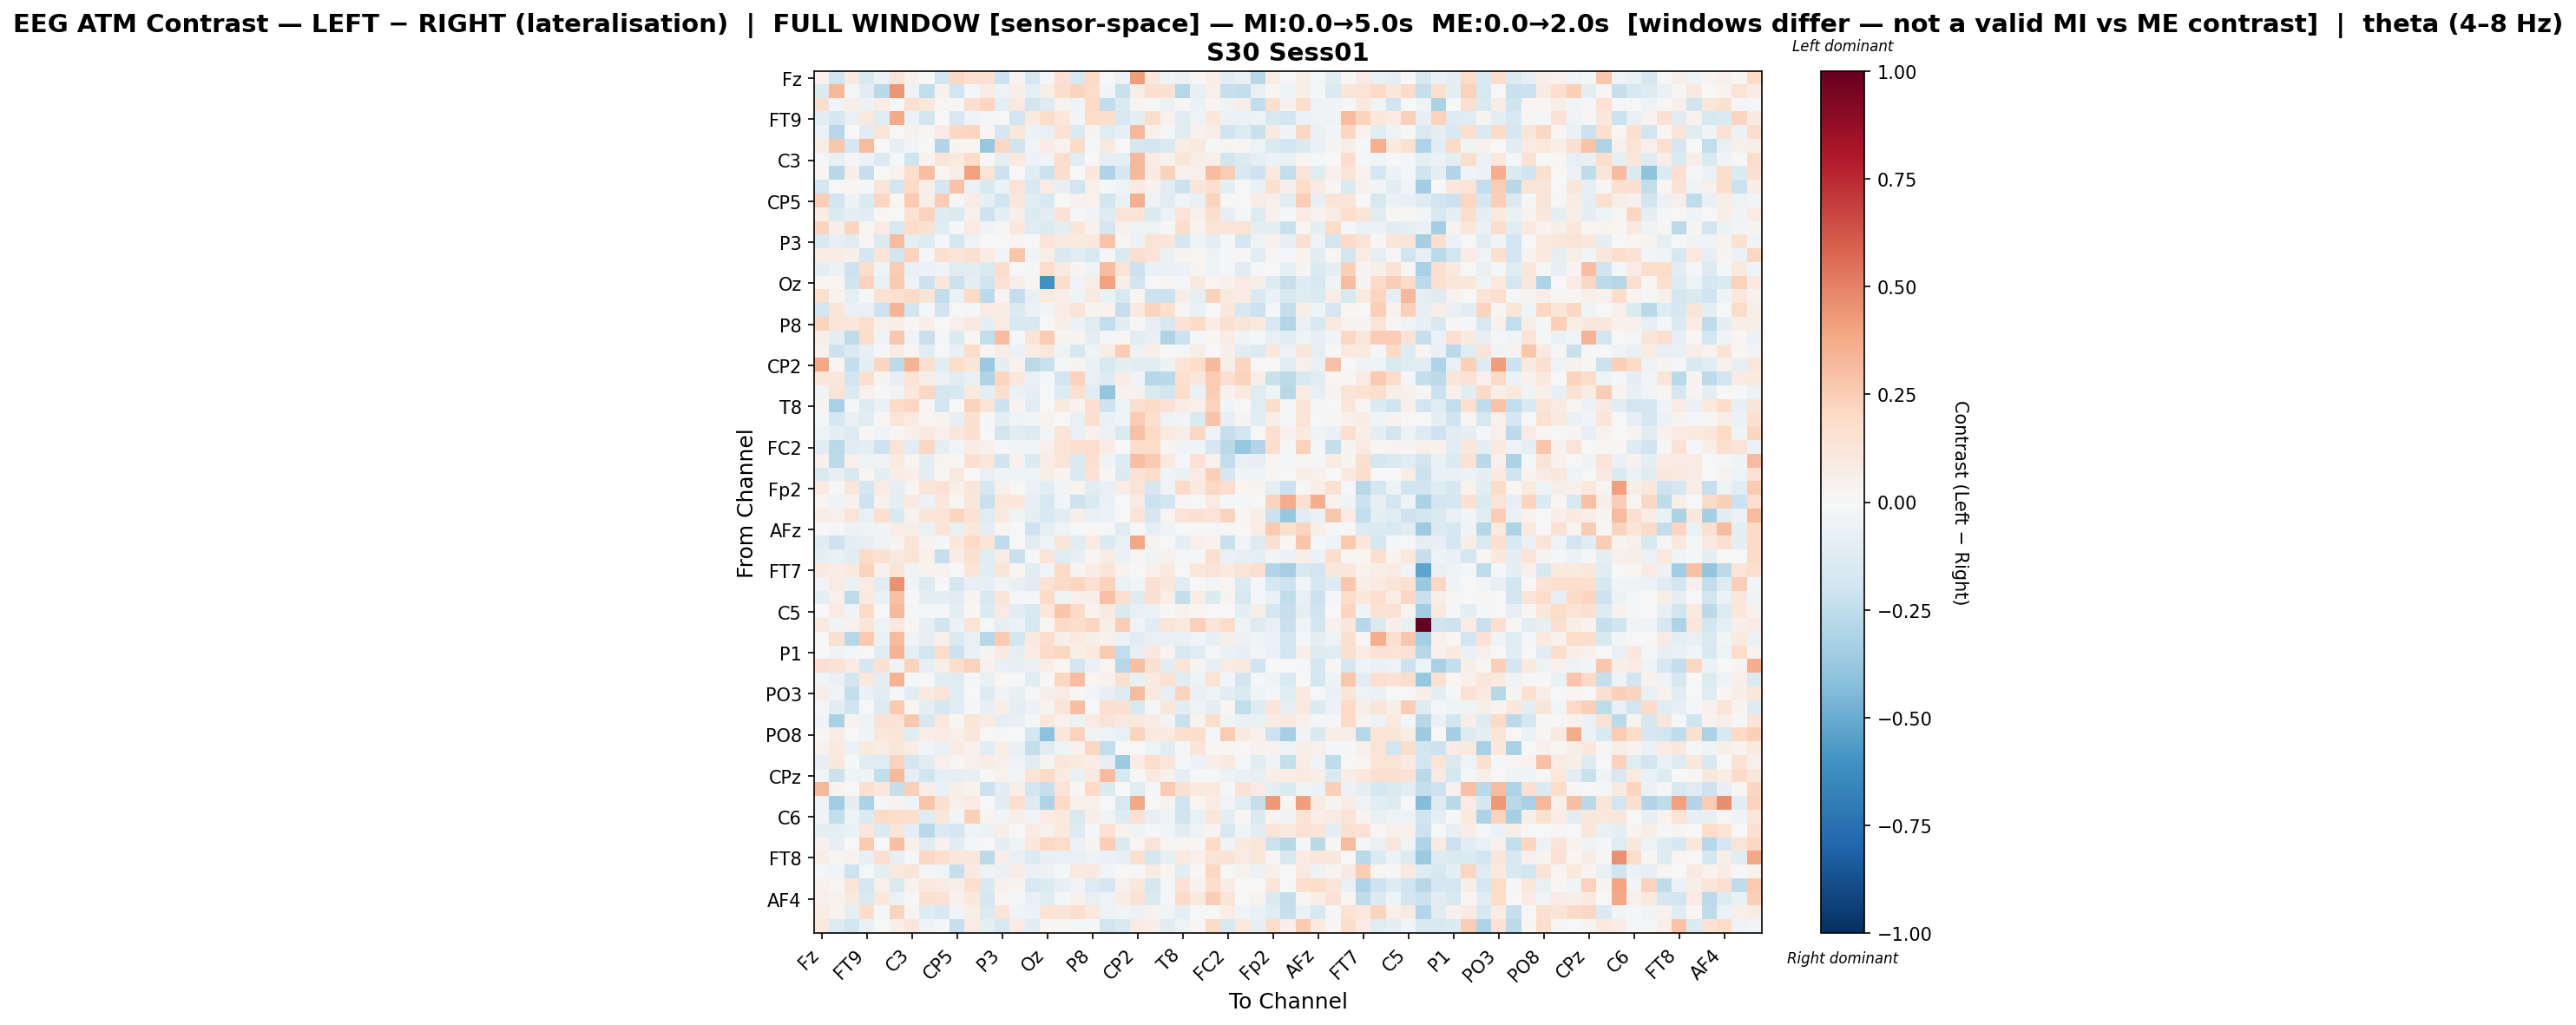

Data behind this chart, as committed beside it:
, Fz, F3, F7, FT9, FC5, FC1, C3, T7, TP9, CP5, CP1, Pz, P3, P7, O1, Oz, O2, P4, P8, TP10, CP6, CP2, Cz
Fz, 0.03406, -0.2003, 0.09312, -0.1514, -0.05591, 0.1314, 0.04685, 0.004953, -0.1846, 0.2102, 0.1584, 0.1558, -0.2037, 0.02982, -0.1735, -0.01729, 0.1522, -0.159, 0.1897, 0.005343, -0.05625, 0.4182, 0.1066
F3, -0.133, 0.3347, -0.009736, -0.1112, -0.2731, 0.4426, -0.0477, -0.2487, 0.04533, -0.1861, -0.01464, 0.0763, -0.05264, 0.06768, -0.09155, 0.06693, 0.1755, 0.2236, 0.1828, -0.0304, -0.2208, 0.06801, 0.1717
F7, 0.166, -0.02353, 0.06403, -0.05074, 0.07445, -0.01898, 0.1708, 0.1056, 0.008839, 0.01415, 0.1701, 0.2145, -0.08756, 0.09679, -0.1804, -0.1328, 0.03362, -0.0452, 0.1995, -0.2463, -0.1452, 0.02687, -0.01533
FT9, -0.1086, -0.1754, -0.07334, 0.1012, -0.1225, 0.3768, -0.05882, -0.1932, 0.006825, -0.1625, -0.0432, -0.01034, -0.001494, -0.1848, 0.09905, 0.187, 0.1071, -0.03032, 0.1869, 0.1773, -0.1636, -0.08887, 0.1754
FC5, -0.06144, -0.2884, 0.001583, -0.1166, 0.1292, -0.004368, 0.04478, 0.01637, 0.08346, 0.2059, 0.2182, 0.009409, -0.1697, 0.1102, -0.05933, -0.07217, 0.144, -0.1434, 0.03118, -0.1219, -0.08534, 0.3251, 0.03983
FC1, 0.07708, 0.2702, -0.1686, 0.3148, -0.007435, -0.08339, -0.0271, -0.0059, -0.2932, 0.03044, 0.01484, -0.3765, 0.2071, -0.1977, -0.02719, 0.08056, 0.03698, 0.1982, -0.01396, 0.08616, -0.001254, -0.1749, -0.1849
C3, -0.01572, -0.07081, -0.01178, -0.0597, -0.1343, -0.0198, -0.1989, 0.03725, 0.1317, 0.09634, 0.185, 0.01036, -0.08951, 0.09811, -0.05739, -0.03111, 0.1757, -0.1018, -0.00603, -0.09962, -0.08621, 0.3253, 0.08032
T7, 0.008285, -0.2758, 0.06402, -0.2299, 0.006898, 0.03237, 0.1795, 0.302, 0.02077, 0.06321, 0.4106, 0.1389, -0.2165, 0.001185, -0.1105, -0.2149, 0.1765, 0.002736, 0.1046, -0.3041, -0.1649, 0.323, 0.08996
TP9, -0.1761, -0.0009484, 0.02014, -0.01915, 0.1228, -0.1884, 0.1954, 0.05671, -0.171, 0.2847, -0.05846, -0.1551, -0.05869, 0.1403, -0.159, 0.08464, -0.08027, -0.1892, 0.04861, -0.02186, -0.04416, 0.08734, 0.04624
CP5, 0.2439, -0.1899, -0.05358, -0.1371, 0.2157, 0.02004, 0.2648, 0.06053, 0.2556, -0.01164, 0.07513, -0.08511, -0.1934, 0.1139, -0.1038, -0.1611, -0.001054, 0.04425, 0.03849, -0.1828, -0.0693, 0.3663, -0.05353
CP1, 0.07454, -0.1376, -0.0877, -0.1132, 0.01135, -3.3999802168231014e-05, 0.1454, 0.2321, -0.1278, -0.1469, 0.04519, -0.2045, -0.08644, 0.0594, -0.1375, -0.1077, 0.1413, -0.01055, -0.03876, -0.1319, 0.1398, 0.1345, -0.1478
Pz, 0.22, 0.0558, 0.212, 0.01418, 0.07887, -0.1589, 0.1819, 0.151, -0.1228, -0.01063, 0.08555, -0.0353, 0.008, 0.1092, -0.1189, -0.1349, -0.09983, 0.1178, 0.04441, -0.1684, 0.04423, -0.05255, -0.05042
P3, -0.1552, -0.07927, -0.1129, 0.0127, -0.1357, 0.3138, -0.08792, -0.1258, -0.01585, -0.1771, -0.05343, 0.002204, -0.006057, 0.008704, -0.003423, 0.1402, 0.0879, 0.09655, 0.1092, 0.288, 0.01066, -0.05895, 0.1383
P7, 0.0739, 0.07292, 0.05208, -0.1776, 0.1398, -0.1836, 0.2324, -0.009162, 0.1598, 0.1294, 0.1579, 0.07091, -0.03041, 0.2759, -0.03766, 0.06099, -0.1495, -0.1161, -0.1608, -0.01934, -0.1462, 0.1635, 0.1317
O1, -0.09047, -0.06108, -0.2047, 0.1756, -0.04026, 0.2527, -0.07608, -0.05557, -0.04492, -0.1244, -0.1122, -0.1472, 0.1767, -0.00719, -0.01972, 0.1868, 0.08997, 0.02916, -0.04917, 0.3053, 0.1374, -0.2124, -0.06929
Oz, 0.02069, 0.01597, -0.1962, 0.2338, -0.07127, 0.2623, -0.03131, -0.2146, 0.1169, -0.2148, -0.08953, -0.1976, 0.1435, 0.0599, 0.02194, -0.6083, 0.1739, -0.03174, 0.06482, 0.4023, 0.06488, -0.1926, 0.002406
O2, 0.163, 0.03414, -0.09881, -0.009881, 0.1426, 0.1565, 0.2023, 0.1182, -0.2428, -0.06522, 0.2029, -0.2653, 0.02758, -0.2421, -0.07796, 0.09559, 0.06704, -0.04598, 0.08603, -0.06582, -0.149, 0.01711, -0.2171
P4, -0.1945, 0.1235, -0.06337, -0.07209, -0.2043, 0.337, -0.1856, -0.0209, -0.2006, 0.005156, -0.01313, 0.07922, 0.07733, -0.1374, -0.05761, -0.02967, 0.07561, 0.1305, 0.02433, 0.03341, -0.2272, 0.08982, 0.2258
P8, 0.225, 0.1226, 0.1103, 0.1656, 0.04818, 0.06862, 0.01408, 0.06017, 0.002957, 0.05105, 0.08688, -0.08799, 0.0843, -0.154, -0.1493, 0.00242, 0.05996, -0.05656, -0.119, -0.2447, -0.1136, 0.02291, -0.08463
TP10, 0.06008, -0.08876, -0.2578, 0.1746, -0.04222, 0.2675, -0.03449, -0.2217, -0.01289, -0.1384, 0.02201, -0.2447, 0.3099, -0.02163, 0.1393, 0.2525, 0.025, 0.02736, -0.09829, -0.01891, 0.01335, -0.1025, -0.07473
CP6, 0.04389, -0.2092, -0.141, -0.08463, -0.01541, 0.07072, 0.01949, -0.1035, -0.006787, -0.07296, 0.1742, 0.01556, 0.06455, -0.06204, 0.07423, 0.1137, -0.05433, -0.1596, -0.04659, 0.07115, 0.2488, -0.05413, 0.0582
CP2, 0.3882, 0.01604, -0.2417, -0.1002, 0.2111, -0.2588, 0.3427, 0.1602, -0.1138, 0.1824, 0.1221, -0.3737, -0.0922, 0.03846, -0.2689, -0.2208, -0.01112, 0.02963, -0.06318, -0.1571, -0.09749, -0.1073, -0.1237
Cz, 0.1082, 0.1097, -0.1937, 0.1625, 0.02609, -0.07942, 0.1341, 0.06156, -0.05583, -0.117, -0.07402, -0.3033, 0.2167, 0.1082, -0.07548, -0.008157, -0.1833, 0.2274, -0.07442, -0.1279, 0.07116, -0.03225, -0.2855
C4, -0.03741, 0.1262, -0.1419, 0.04524, -0.004877, -0.0405, 0.1046, 0.2077, -0.1645, -0.157, 0.09543, -0.0992, 0.1604, -0.06913, -0.09229, -0.002129, -0.1385, 0.1678, -0.1147, -0.3958, 0.04156, 0.04383, -0.1454
T8, 0.02687, -0.3258, -0.02313, -0.1285, -0.06649, 0.1908, 0.2119, 0.0208, -0.18, -0.005193, 0.2247, 0.1401, -0.2138, 0.02599, -0.1131, -0.004807, 0.09587, 0.03244, 0.1704, -0.2063, -0.05345, 0.1666, 0.1924
FT10, -0.0232, -0.1756, -0.07599, -0.1112, 0.01239, 0.1229, 0.08485, 0.018, 0.03859, -0.08374, 0.1488, -0.02114, -0.09084, -0.04472, -0.02863, 0.03796, 0.004335, -0.07658, 0.1701, -0.06956, -0.03868, 0.2509, 0.161
FC6, -0.04551, -0.08613, -0.1277, 0.01085, -0.04176, 0.009568, 0.04731, 0.0921, 0.04884, 0.1104, 0.1506, 0.004505, -0.1949, -0.1106, -0.1393, -0.03031, 0.1319, -0.07317, 0.04526, -0.06223, -0.1469, 0.2935, 0.203
FC2, -0.1029, -0.2726, -0.1069, -0.09005, -0.2034, 0.135, -0.1055, 0.209, -0.1009, -0.02524, 0.0745, 0.04066, -0.0168, -0.02594, -0.02816, 0.04886, 0.1357, 0.1564, 0.1693, 0.07037, -0.004755, 0.1741, 0.1852
F4, 0.04626, -0.2636, 0.05283, -0.04763, -0.03479, 0.101, 0.02395, -0.08707, 0.02618, 0.02004, 0.157, 0.1142, -0.1986, 0.04479, -0.1338, 0.07703, 0.1285, -0.1328, 0.1518, -0.03661, -0.1322, 0.3002, 0.2606
F8, -0.145, -0.08035, -0.1526, 0.01827, -0.09816, 0.07256, 0.06272, -0.09171, 0.01469, 0.0977, 0.007395, -0.07812, -0.04161, -0.05463, -0.04026, 0.06974, 0.03843, -0.1407, 0.1433, 0.01317, -0.1339, 0.1467, 0.1809
Fp2, 0.08123, 0.01068, 0.117, -0.1692, 0.08311, -0.09995, 0.0177, 0.1236, 0.1449, 0.05414, 0.1201, -0.1693, 0.05354, 0.002041, -0.05679, -0.1112, -0.02985, 0.03256, -0.1076, -0.07561, 0.06785, 0.1308, -0.1695
AF7, 0.01951, -0.03373, 0.04364, -0.2088, 0.04525, -0.08924, 0.09288, -0.06064, 0.1081, 0.0222, 0.1143, -0.2222, 0.1069, 0.1093, -0.08307, -0.1631, -0.02975, -0.2091, -0.1482, -0.06785, -0.003018, 0.07903, -0.2144
AF3, 0.06374, 0.04713, 0.1254, -0.0721, 0.1696, -0.153, 0.03494, 0.1213, 0.1368, 0.2138, 0.1433, -0.12, 0.09231, -0.0457, -0.09565, -0.155, -0.1037, 0.06755, -0.07456, -0.05821, 0.003568, 0.1334, -0.1681
AFz, 0.002103, -0.009087, -0.06003, -0.03826, -0.03644, 0.07608, 0.05723, -0.06328, 0.1271, -0.07132, 0.1044, -0.08907, 0.01973, 0.003153, -0.2071, -0.09351, -0.03259, -0.01526, 0.009643, -0.01991, -0.1231, 0.005554, -0.08801
F1, -0.1188, -0.2105, -0.0883, -0.08218, -0.03676, 0.02833, 0.1249, 0.02934, -0.01981, 0.1046, 0.2003, 0.1218, -0.2514, -0.007256, -0.1151, -0.04036, 0.1243, -0.1151, 0.07813, -0.1338, -0.07523, 0.39, 0.03405
F5, -0.0927, -0.07221, -0.1086, 0.1946, 0.1498, 0.08773, 0.1351, 0.04355, -0.2336, 0.07229, 0.1537, -0.124, 0.07777, -0.222, -0.01867, 0.1311, -0.1201, -0.08143, 0.00874, 0.07103, -0.06853, 0.00995, -0.03432
FT7, 0.086, 0.07329, 0.09911, 0.2211, 0.04151, 0.1174, -0.03204, 0.03761, 0.03676, -0.0035, 0.1386, -0.1046, 0.1205, 0.01838, -0.1016, -0.02959, 0.1877, 0.02839, 0.07331, 0.1178, 0.03862, -0.005961, 0.05157
FC3, -0.0298, 0.08516, -0.06519, 0.08497, -0.1025, 0.456, -0.03941, -0.1353, -0.005683, -0.1676, -0.07921, -0.07866, -0.03157, -0.07098, -0.1036, 0.1429, 0.1886, 0.2141, 0.1541, 0.2274, -0.05488, -0.02838, 0.1637
C1, -0.09505, 0.05191, -0.255, 0.09106, -0.06671, 0.2932, -0.001079, -0.09227, -0.08903, -0.103, 0.02751, -0.1495, 0.1243, -0.01171, -0.01274, 0.1918, -0.0484, 0.04914, 0.0657, 0.2918, 0.1606, -0.1323, 0.1534
C5, 0.007466, 0.08059, -0.03567, 0.194, 0.0, 0.325, -0.01617, -0.01972, -0.01068, -0.0892, 0.01482, -0.1356, 0.08307, -0.1082, -0.1506, 0.1092, 0.2768, 0.2009, 0.03361, 0.08656, -0.1411, -0.07794, -0.05904
TP7, 0.09125, -0.03991, 0.0393, 0.1186, -0.05286, 0.09467, 0.02167, -0.07989, -0.2002, -0.05503, 0.1373, -0.01463, -0.08249, -0.05734, -0.1641, 0.01534, 0.2004, 0.1772, 0.2147, 0.06182, 0.2497, -0.03265, -0.1135
CP3, -0.005386, 0.1503, -0.2856, 0.2591, -0.06971, 0.3161, -0.03718, -0.08333, 0.05449, -0.1424, -0.07766, -0.2855, 0.2598, -0.1863, 0.09549, 0.1774, 0.05647, 0.09322, 0.05891, 0.04448, -0.05477, -0.1075, -0.07394
P1, 0.005183, -0.03711, -0.01403, 0.0041, -0.1208, 0.3462, -0.08754, -0.1949, 0.1859, -0.217, -0.06969, 0.02831, 0.09094, -0.09675, 0.08581, 0.1887, 0.2068, 0.0563, 0.09597, 0.2582, -0.2496, -0.07951, 0.1061
P5, 0.1626, 0.1429, 0.08455, -0.1711, 0.1497, -0.04702, 0.2256, -0.08579, 0.05553, 0.1808, 0.228, 0.04142, -0.07449, -0.0805, -0.0724, 0.06113, 0.01669, -0.1813, -0.06271, 0.01824, -0.2852, 0.3021, 0.1524
PO7, -0.03052, -0.06931, -0.1804, 0.1076, -0.09182, 0.3502, -0.02147, -0.007435, -0.1246, -0.1208, -0.008091, -0.07273, 0.01819, -0.01405, -0.1184, 0.005741, 0.205, 0.3059, 0.01581, 0.04654, 0.1638, -0.07279, 0.0866
PO3, 0.06558, -0.03514, -0.2361, -0.06942, -0.1043, -0.0154, -0.1081, 0.08781, 0.1345, -0.118, 0.001849, -0.1314, -0.03663, -0.08069, -0.01274, 0.05679, 0.08285, 0.01547, -0.02931, -0.07974, -0.1299, 0.3138, 0.09463
POz, -0.02282, -0.1062, -0.1974, 0.0002283, -0.1251, 0.2592, 0.02118, -0.09118, -0.166, -0.1117, -0.01072, -0.07834, 0.06681, -0.08906, -0.05525, 0.02351, 0.1273, 0.3044, -0.003078, 0.1646, 0.156, -0.1613, -0.01365
PO4, -0.04284, -0.3229, 0.03727, -0.05133, 0.1456, 0.1353, 0.2713, -0.1575, 0.1087, 0.009633, 0.1247, 0.08272, -0.08931, -0.07174, -0.01345, 0.1058, 0.04265, -0.0524, 0.08552, 0.1313, 0.08993, 0.09985, 0.07199
PO8, 0.02021, 0.07678, -0.004406, -0.04585, 0.1113, 0.1207, -0.1161, 0.06789, 0.08046, 0.04742, 0.1105, -0.007143, -0.009987, 0.004047, -0.1768, -0.4109, 0.1165, 0.2278, -0.03686, -0.04909, -0.07269, 0.2251, 0.09784
P6, 0.03132, 0.09355, -0.05726, 0.0997, 0.07324, 0.1152, 0.07234, -0.02868, -0.07318, 0.07977, 0.04542, -0.1094, 0.0624, -0.06687, -0.2396, -0.1095, -0.04675, 0.04228, 0.2061, -0.2459, -0.007066, 0.0007273, -0.04778
P2, -0.08539, 0.1067, -0.01316, -0.1185, -0.123, 0.2323, -0.1737, -0.1021, 0.05014, 0.02168, 0.05404, 0.07395, 0.05202, -0.03682, -0.1038, 0.03053, 0.1123, 0.09986, 0.07537, -0.08449, -0.3598, 0.07423, 0.1745
CPz, -0.04588, -0.2125, -0.03982, -0.03755, -0.2413, 0.325, -0.09206, -0.2003, -0.1008, -0.0947, -0.07937, -0.005129, 0.03279, -0.02713, 0.1262, 0.189, 0.08473, -0.07022, 0.09191, 0.3081, -0.1595, 0.001681, 0.1012
CP4, 0.3288, 0.03081, 0.00068, 0.15, 0.1072, -0.2412, 0.2362, 0.06305, -0.07042, 0.06184, 0.03644, -0.2142, -0.1159, 0.06786, -0.1872, -0.2328, 0.1283, 0.0107, 0.1998, -0.1377, -0.007666, -0.1133, -0.01384
TP8, -0.05238, -0.3491, -0.0907, -0.3147, -0.01919, 0.03405, -0.04537, 0.2742, 0.1515, 0.05411, 0.08188, -0.003557, -0.1134, 0.1653, -0.132, -0.3101, 0.1975, 0.05008, 0.0421, -0.0007107, -0.1596, 0.3834, -0.006356
C6, -0.04182, -0.2427, -0.05353, -0.1357, 0.1923, 0.1791, 0.1701, -0.1193, 0.1159, -0.02752, 0.2404, 0.02645, -0.02775, 0.05767, -0.03125, 0.08135, 0.1003, -0.1463, 0.06717, -0.03224, -0.1296, 0.1412, -0.0844
C2, -0.09381, -0.09188, -0.06545, 0.1148, -0.1451, 0.1362, -0.09668, -0.2689, -0.1443, -0.1669, -0.04248, -0.06107, 0.06723, 0.006383, 0.07998, 0.0407, 0.09496, -0.126, -0.01481, 0.1437, 0.036, -0.04414, -0.018
FC4, 0.04393, -0.08202, -0.004835, 0.2653, -0.002646, 0.3025, 0.05073, -0.1142, 0.03948, -0.1052, -0.01324, 0.006822, -0.1014, -0.04479, 0.107, 0.2054, 0.1856, -0.0549, 0.02663, 0.248, -0.1408, 0.01768, 0.127
FT8, 0.0663, 0.01261, 0.03577, -0.08176, 0.1643, -0.08149, -0.02039, 0.2045, 0.1668, 0.1155, 0.1148, -0.2637, 0.06579, -0.07775, -0.1354, -0.08365, -0.07158, -0.07782, -0.04986, -0.06356, -0.08392, 0.1627, -0.1683
F6, -0.01617, -0.02559, -0.2087, -0.02005, -0.08603, 0.09613, 0.1247, -0.009758, -0.04673, -0.2284, 0.08639, -0.03557, -0.06628, 0.07412, -0.06823, -0.05233, -0.01896, 0.1009, 0.0866, -0.02797, 0.0001647, -0.01023, 0.08302
AF8, 0.03976, 0.02188, 0.1285, -0.1648, 0.04733, -0.1478, 0.03319, 0.09388, 0.08579, 0.06251, 0.1639, -0.1493, 0.04242, 0.02771, -0.1575, -0.1387, -0.0785, -0.03383, -0.1259, -0.1674, 0.04934, 0.1066, -0.1776
... 3 more rows
